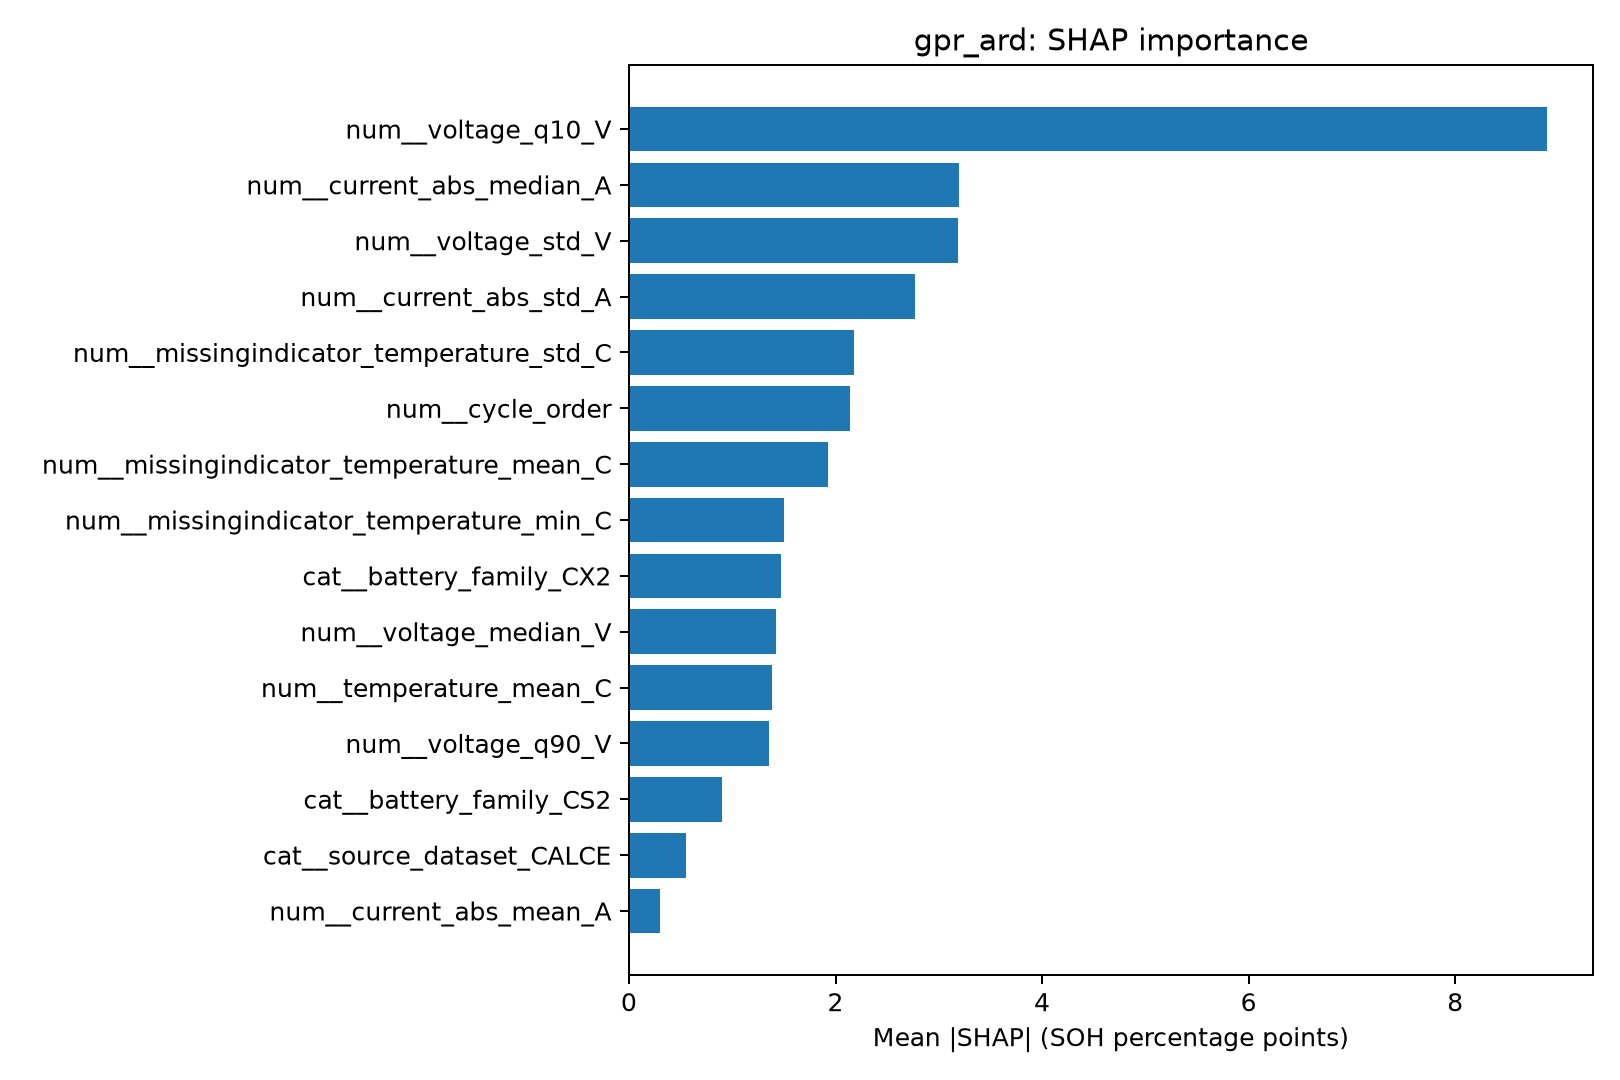

The data file committed next to this chart (first rows):
feature, mean_abs_SHAP
num__voltage_q10_V, 8.89
num__current_abs_median_A, 3.197
num__voltage_std_V, 3.19
num__current_abs_std_A, 2.766
num__missingindicator_temperature_std_C, 2.176
num__cycle_order, 2.143
num__missingindicator_temperature_mean_C, 1.926
num__missingindicator_temperature_min_C, 1.506
cat__battery_family_CX2, 1.471
num__voltage_median_V, 1.428
num__temperature_mean_C, 1.387
num__voltage_q90_V, 1.357
cat__battery_family_CS2, 0.8998
cat__source_dataset_CALCE, 0.5509
num__current_abs_mean_A, 0.3056
num__missingindicator_temperature_max_C, 0.276
cat__battery_family_NASA_18650, 0.2356
num__voltage_max_V, 0.2238
cat__source_dataset_NASA, 0.154
num__temperature_std_C, 0.03012
num__temperature_min_C, 0.02929
num__temperature_max_C, 0.02658
num__voltage_mean_V, 0.01787
num__voltage_min_V, 0.003846
